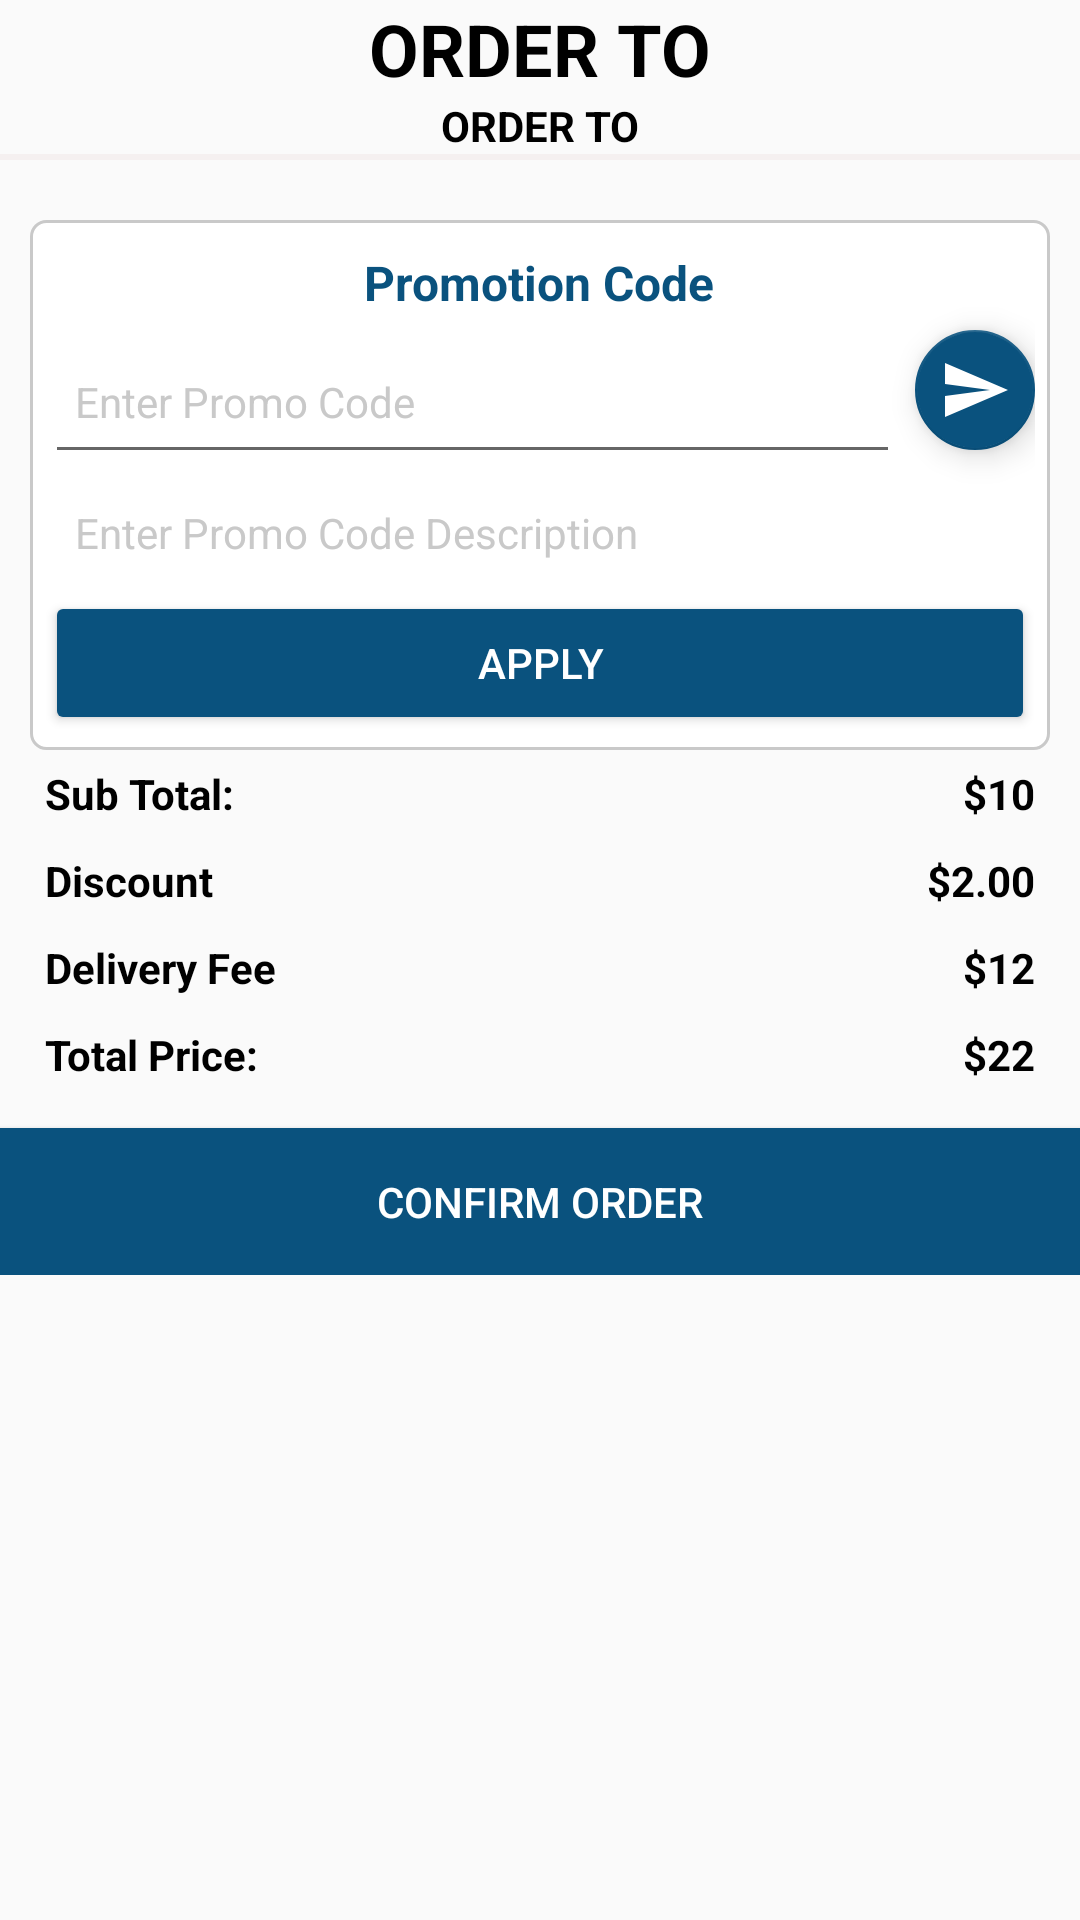

Produce the Android XML layout that renders to this screen, including the resource entries it uses.
<!-- AndroidManifest.xml: application theme AppTheme.NoActionBar -->
<!-- res/layout/dialog_cart.xml -->
<ScrollView xmlns:android="http://schemas.android.com/apk/res/android"
    android:id="@+id/main"
    android:layout_width="match_parent"
    android:layout_height="match_parent"
    xmlns:app="http://schemas.android.com/apk/res-auto"
    xmlns:tools="http://schemas.android.com/tools">

    <LinearLayout
        android:layout_width="match_parent"
        android:layout_height="wrap_content"
        android:orientation="vertical">

        
        <TextView
            style="@style/TextAppearance.AppCompat.Headline"
            android:layout_width="match_parent"
            android:layout_height="wrap_content"
            android:text="Order To"
            android:textAlignment="center"
            android:textAllCaps="true"
            android:textColor="@color/colorBlack"
            android:textStyle="bold" />

        <TextView
            android:id="@+id/shopNameTv"
            android:layout_width="match_parent"
            android:layout_height="wrap_content"
            android:textColor="@color/colorBlack"
            android:text="Order To"
            android:textAllCaps="true"
            android:textAlignment="center"
            android:textStyle="bold" />

        <View
            android:layout_width="match_parent"
            android:layout_height="2dp"
            android:background="@color/colorGray00" />

        

        <androidx.recyclerview.widget.RecyclerView
            android:id="@+id/cartItemsRv"
            android:layout_width="match_parent"
            android:layout_height="wrap_content"
            android:padding="5dp"
            app:layoutManager="androidx.recyclerview.widget.LinearLayoutManager"
            tools:listitem="@layout/row_cartitem" />

        <RelativeLayout
            android:id="@+id/pricesLayout"
            android:layout_width="match_parent"
            android:layout_height="wrap_content"
            android:padding="10dp">

            
            <RelativeLayout
                android:id="@+id/promoRl"
                android:layout_width="match_parent"
                android:layout_height="wrap_content"
                android:background="@drawable/shape_rect02"
                android:padding="5dp">

                <TextView
                    android:id="@+id/promoLabelTv"
                    android:layout_width="wrap_content"
                    android:layout_height="wrap_content"
                    android:layout_centerHorizontal="true"
                    android:padding="5dp"
                    android:text="Promotion Code"
                    android:textColor="@color/colorPrimary"
                    android:textSize="16sp"
                    android:textStyle="bold" />

                <EditText
                    android:id="@+id/promoCodeEt"
                    android:layout_width="match_parent"
                    android:layout_height="48dp"
                    android:layout_below="@id/promoLabelTv"
                    android:layout_marginEnd="5dp"
                    android:layout_toStartOf="@id/validateBtn"
                    android:padding="10dp"
                    android:hint="Enter Promo Code"
                    android:textColor="@color/colorBlack"
                    android:textColorHint="@color/colorGray01"
                    android:textSize="14sp" />

                <com.google.android.material.floatingactionbutton.FloatingActionButton
                    android:id="@+id/validateBtn"
                    android:layout_width="wrap_content"
                    android:layout_height="wrap_content"
                    android:layout_below="@+id/promoLabelTv"
                    android:layout_alignParentEnd="true"
                    android:contentDescription="Apply Promo Code"
                    android:background="@android:color/transparent"
                    android:src="@drawable/ic_send_primary"
                    android:tint="@color/colorWhite"
                    app:fabSize="mini" />

                <TextView
                    android:id="@+id/promoDescriptionTv"
                    android:layout_width="match_parent"
                    android:layout_height="wrap_content"
                    android:layout_below="@id/promoCodeEt"
                    android:hint="Enter Promo Code Description"
                    android:padding="10dp"
                    android:textColor="@color/colorBlack"
                    android:textColorHint="@color/colorGray01"
                    android:textSize="14sp" />

                <Button
                    android:id="@+id/applyBtn"
                    style="@style/Widget.AppCompat.Button.Colored"
                    android:layout_width="match_parent"
                    android:layout_height="wrap_content"
                    android:layout_below="@id/promoDescriptionTv"
                    android:text="Apply"
                    android:textColor="@color/colorWhite" />
            </RelativeLayout>

            
            <TextView
                android:layout_below="@id/promoRl"
                android:id="@+id/sTotalLabelTv"
                android:layout_width="wrap_content"
                android:layout_height="wrap_content"
                android:padding="5dp"
                android:text="Sub Total:"
                android:textStyle="bold"
                android:textColor="@color/colorBlack" />

            <TextView
                android:id="@+id/sTotalTv"
                android:layout_below="@+id/promoRl"
                android:layout_width="wrap_content"
                android:layout_height="wrap_content"
                android:padding="5dp"
                android:text="$10"
                android:layout_alignParentEnd="true"
                android:textStyle="bold"
                android:textColor="@color/colorBlack" />

            
            <TextView
                android:id="@+id/discountLabelTv"
                android:layout_width="wrap_content"
                android:layout_height="wrap_content"
                android:layout_below="@+id/sTotalLabelTv"
                android:padding="5dp"
                android:text="Discount"
                android:textColor="@color/colorBlack"
                android:textStyle="bold" />

            <TextView
                android:id="@+id/discountTv"
                android:layout_width="wrap_content"
                android:layout_height="wrap_content"
                android:layout_below="@id/sTotalLabelTv"
                android:layout_alignParentEnd="true"
                android:padding="5dp"
                android:text="$2.00"
                android:textColor="@color/colorBlack"
                android:textStyle="bold" />

            <TextView
                android:id="@+id/dFeeLabelTv"
                android:layout_width="wrap_content"
                android:layout_height="wrap_content"
                android:padding="5dp"
                android:text="Delivery Fee"
                android:layout_below="@id/discountLabelTv"
                android:textStyle="bold"
                android:textColor="@color/colorBlack" />

            <TextView
                android:id="@+id/dFeeTv"
                android:layout_width="wrap_content"
                android:layout_height="wrap_content"
                android:padding="5dp"
                android:text="$12"
                android:layout_below="@id/discountLabelTv"
                android:layout_alignParentEnd="true"
                android:textStyle="bold"
                android:textColor="@color/colorBlack" />

            <TextView
                android:id="@+id/totalLabelTv"
                android:layout_width="wrap_content"
                android:layout_height="wrap_content"
                android:padding="5dp"
                android:text="Total Price:"
                android:layout_below="@id/dFeeLabelTv"
                android:textStyle="bold"
                android:textColor="@color/colorBlack" />

            <TextView
                android:id="@+id/totalTv"
                android:layout_width="wrap_content"
                android:layout_height="wrap_content"
                android:padding="5dp"
                android:text="$22"
                android:layout_below="@id/dFeeLabelTv"
                android:textStyle="bold"
                android:layout_alignParentEnd="true"
                android:textColor="@color/colorBlack" />
        </RelativeLayout>

        <Button
            android:id="@+id/checkoutBtn"
            android:layout_width="match_parent"
            android:layout_height="wrap_content"
            android:background="@color/colorPrimary"
            android:padding="15dp"
            android:text="Confirm Order"
            android:textColor="@color/colorWhite" />
    </LinearLayout>
</ScrollView>
<!-- res/layout/row_cartitem.xml (included above) -->
<?xml version="1.0" encoding="utf-8"?>
<RelativeLayout xmlns:android="http://schemas.android.com/apk/res/android"
    android:id="@+id/main"
    android:layout_width="match_parent"
    android:layout_height="wrap_content"
    android:background="@color/colorGray00"
    android:padding="5dp">

    <TextView
        android:id="@+id/itemTitleTv"
        android:layout_width="match_parent"
        android:layout_height="wrap_content"
        android:text="Item Title"
        android:textSize="16sp"
        android:textStyle="bold"
        android:textColor="@color/colorBlack"/>

    <TextView
        android:id="@+id/itemPriceTv"
        android:layout_width="wrap_content"
        android:layout_height="wrap_content"
        android:layout_below="@id/itemTitleTv"
        android:gravity="center"
        android:text="10"
        android:textColor="@color/colorBlack"/>

    <LinearLayout
        android:layout_width="wrap_content"
        android:layout_height="wrap_content"
        android:layout_below="@+id/itemTitleTv"
        android:layout_centerHorizontal="true">

        <TextView
            android:id="@+id/itemPriceEachTv"
            android:layout_width="wrap_content"
            android:layout_height="wrap_content"
            android:gravity="center"
            android:text="10/KG"
            android:textColor="@color/colorBlack" />

        <TextView
            android:id="@+id/itemQuantityTv"
            android:layout_width="wrap_content"
            android:layout_height="wrap_content"
            android:gravity="center"
            android:layout_marginStart="4dp"
            android:text="[2]"
            android:textColor="@color/colorBlack"/>
    </LinearLayout>

    <TextView
        android:id="@+id/itemRemoveTv"
        android:layout_width="wrap_content"
        android:layout_height="wrap_content"
        android:layout_below="@+id/itemTitleTv"
        android:layout_alignParentEnd="true"
        android:text="Remove"
        android:textColor="@color/colorRed"/>

    <View
        android:layout_width="match_parent"
        android:layout_height="2dp"
        android:layout_marginTop="4dp"
        android:layout_below="@id/itemRemoveTv"
        android:background="@color/colorGreen"/>

</RelativeLayout>
<!-- resources referenced by this layout -->
<resources>
  <color name="colorBlack">#000</color>
  <color name="colorGray00">#f5f0f0</color>
  <color name="colorGray01">#c9c9c9</color>
  <color name="colorGreen">#43A047</color>
  <color name="colorPrimary">#0A527E</color>
  <color name="colorRed">#F4511E</color>
  <color name="colorWhite">#fff</color>
  <!-- drawable ic_send_primary (drawable) -->
  <vector xmlns:android="http://schemas.android.com/apk/res/android" android:autoMirrored="true" android:height="24dp" android:tint="#6200EE" android:viewportHeight="24" android:viewportWidth="24" android:width="24dp">
        
      <path android:fillColor="@android:color/white" android:pathData="M2.01,21L23,12 2.01,3 2,10l15,2 -15,2z"/>
      
  </vector>
  <!-- drawable shape_rect02 (drawable) -->
  <?xml version="1.0" encoding="utf-8"?>
  <shape xmlns:android="http://schemas.android.com/apk/res/android"
      android:shape="rectangle">
  
      <solid android:color="@color/colorWhite"/>
      <stroke android:color="@color/colorGray01"
          android:width="1dp"/>
  
      <corners android:radius="5dp"/>
  
  </shape>
  <style name="AppTheme.NoActionBar">
          <item name="windowActionBar">false</item>
          <item name="windowNoTitle">true</item>
      </style>
</resources>
